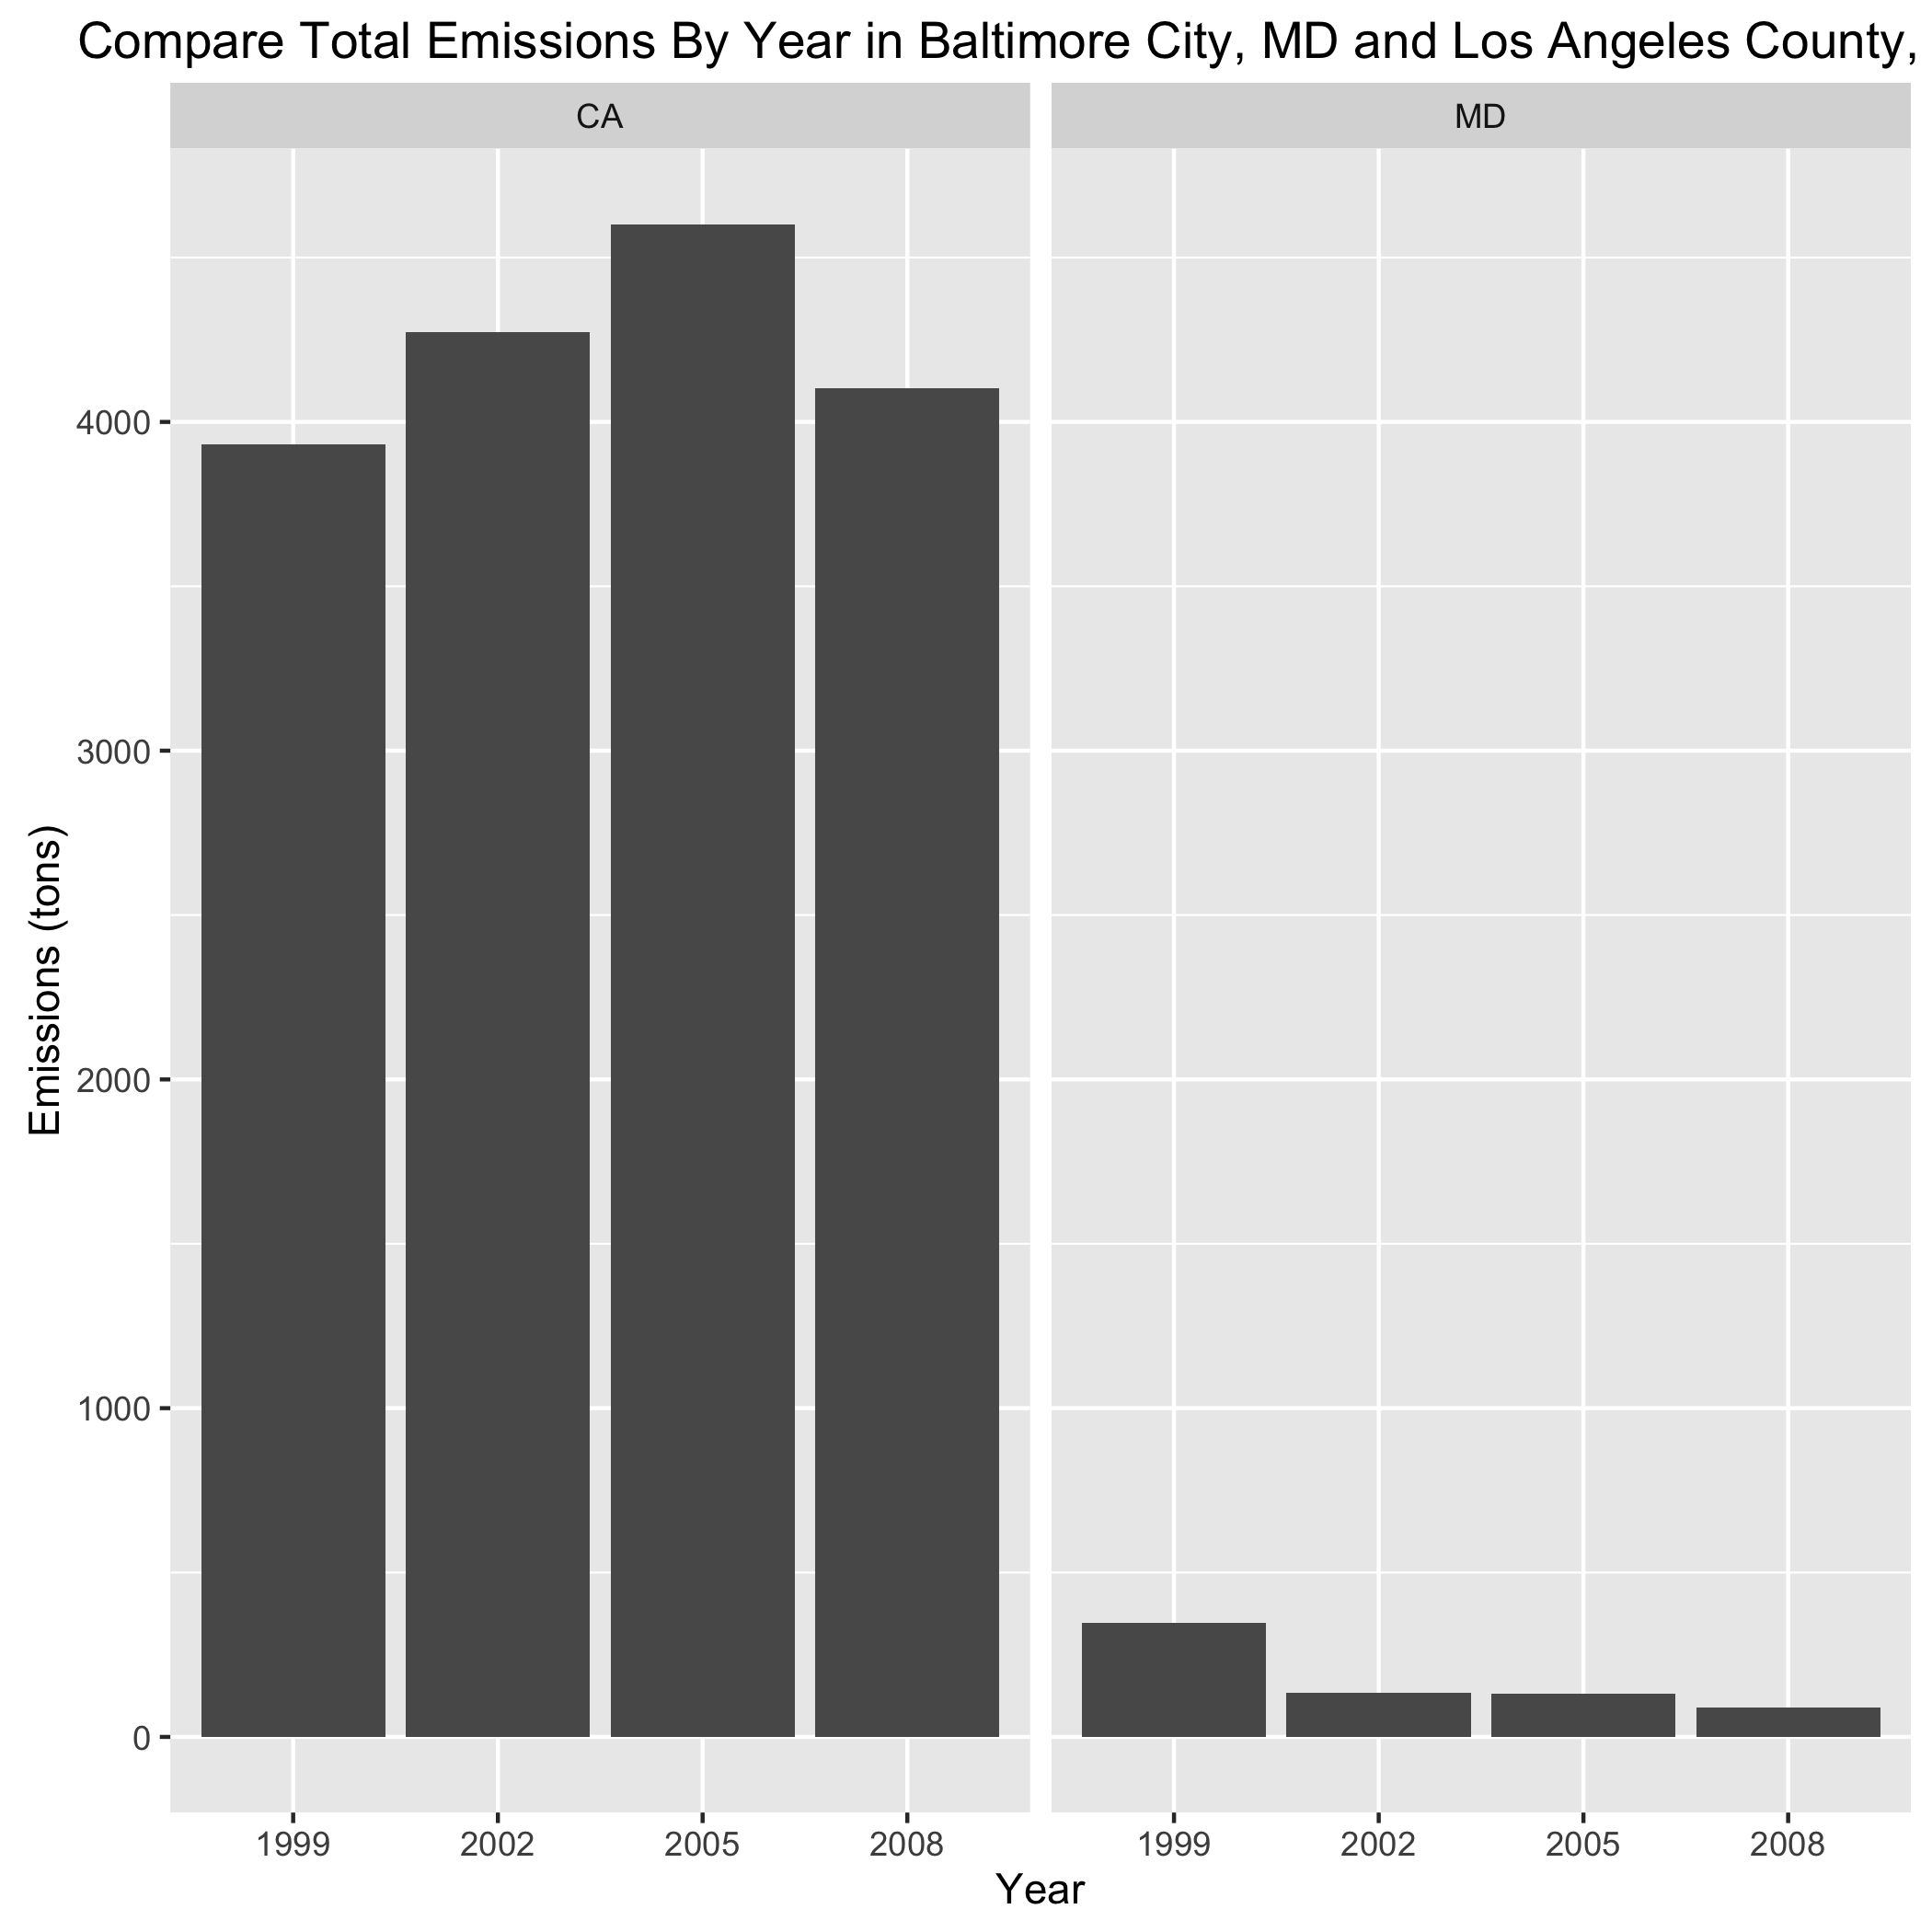

This figure's R source:
source("load_data.R")

# 6. Compare emissions from motor vehicle sources in Baltimore City with emissions from motor vehicle sources 
# in Los Angeles County, California (fips == "06037"). Which city has seen greater changes over time in motor vehicle emissions?

temp <- 
        NEI[fips %in% c("24510", "06037")][type == "ON-ROAD"][, sum(Emissions), 
                                                              by = c("year", "fips")]
temp[, fips := 
             factor(fips, 
                    labels = c("CA", "MD"))]

library(ggplot2)

ggplot(temp, aes(year  %>%  as.factor(), V1)) +
        geom_bar(stat = "identity") +
        facet_grid(. ~ fips) +
        ggtitle("Compare Total Emissions By Year in Baltimore City, MD and Los Angeles County, CA") +
        ylab("Emissions (tons)") +
        xlab("Year")

ggsave("plot6.png")
